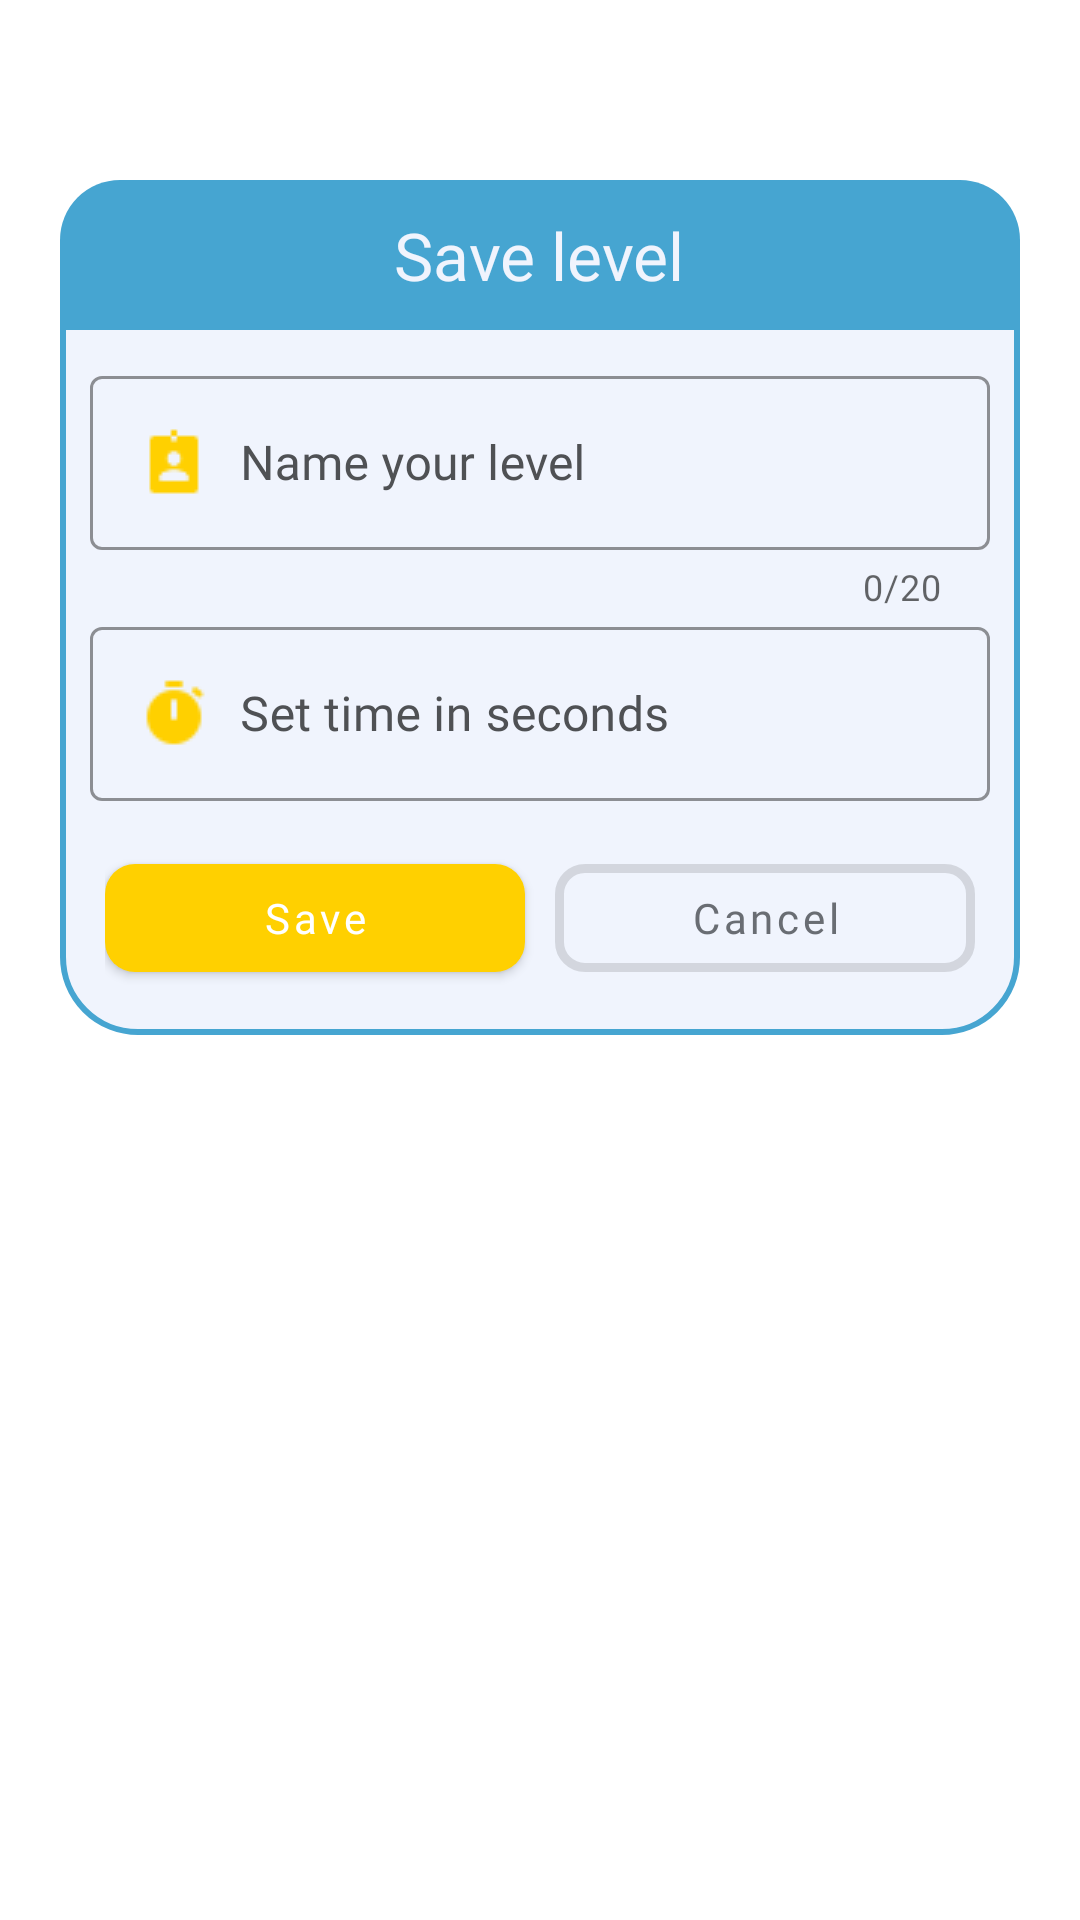

Here is an Android app screen rendered from its layout file. Give the layout XML and the strings, colors and styles it references.
<!-- AndroidManifest.xml: application theme CustomAppTheme -->
<!-- res/layout/save_level_dialog.xml -->
<?xml version="1.0" encoding="utf-8"?>
<layout xmlns:app="http://schemas.android.com/apk/res-auto">

    <FrameLayout
        xmlns:android="http://schemas.android.com/apk/res/android"
        android:layout_width="match_parent"
        android:layout_height="match_parent">

        <LinearLayout
            android:layout_width="match_parent"
            android:layout_height="wrap_content"
            android:orientation="vertical"
            android:layout_marginStart="20dp"
            android:layout_marginEnd="20dp"
            android:layout_marginTop="60dp"
            android:layout_gravity="top"
            android:background="@drawable/generator_emoji_style">

            <RelativeLayout
                android:layout_width="match_parent"
                android:layout_height="50dp"
                android:background="@drawable/emoji_shop_top_place_style">

                <TextView
                    android:layout_width="wrap_content"
                    android:layout_height="wrap_content"
                    android:text="@string/save_level"
                    android:textSize="22sp"
                    android:fontFamily="@font/ru_eng_sriracha"
                    android:layout_centerInParent="true"
                    android:textColor="@color/background_color"/>

            </RelativeLayout>

            <com.google.android.material.textfield.TextInputLayout
                style="@style/Widget.MaterialComponents.TextInputLayout.OutlinedBox"
                android:layout_width="match_parent"
                android:layout_height="wrap_content"
                android:layout_marginStart="10dp"
                android:layout_marginEnd="10dp"
                android:layout_marginTop="10dp"
                android:hint="@string/name_your_level"
                android:textColorHint="@color/first_color"
                app:counterMaxLength="20"
                app:boxStrokeColor="@color/buttonBlueColor"
                app:counterEnabled="true">

                <com.google.android.material.textfield.TextInputEditText
                    android:id="@+id/level_name"
                    android:layout_width="match_parent"
                    android:drawableStart="@drawable/icons8_name_tag_24px"
                    android:drawablePadding="10dp"
                    android:textColorHint="@color/first_color"
                    android:drawableTint="@color/textOrangeColor"
                    android:fontFamily="@font/ru_eng_sriracha"
                    android:maxLines="1"
                    android:textColor="@color/buttonBlueColor"
                    android:layout_height="wrap_content" />

            </com.google.android.material.textfield.TextInputLayout>

            <com.google.android.material.textfield.TextInputLayout
                style="@style/Widget.MaterialComponents.TextInputLayout.OutlinedBox"
                android:layout_width="match_parent"
                android:layout_height="wrap_content"
                android:layout_marginStart="10dp"
                android:layout_marginEnd="10dp"
                app:boxStrokeColor="@color/buttonBlueColor"
                android:hint="@string/set_time_in_seconds"
                android:textColorHint="@color/first_color">

                <com.google.android.material.textfield.TextInputEditText
                    android:id="@+id/level_constructor_time"
                    android:layout_width="match_parent"
                    android:layout_height="wrap_content"
                    android:drawablePadding="10dp"
                    android:textColorHint="@color/first_color"
                    android:drawableStart="@drawable/icons8_time_24px"
                    android:drawableTint="@color/textOrangeColor"
                    android:fontFamily="@font/ru_eng_sriracha"
                    android:maxLines="1"
                    android:textColor="@color/buttonBlueColor"
                    android:inputType="number"/>

            </com.google.android.material.textfield.TextInputLayout>

            <LinearLayout
                android:layout_width="match_parent"
                android:layout_height="wrap_content"
                android:layout_margin="15dp"
                android:orientation="horizontal">

                <com.google.android.material.button.MaterialButton
                    android:id="@+id/save_level_dialog"
                    android:layout_width="match_parent"
                    android:layout_height="wrap_content"
                    android:layout_marginEnd="5dp"
                    android:fontFamily="@font/ru_eng_sriracha"
                    android:text="@string/save_info"
                    android:textAllCaps="false"
                    app:cornerRadius="10dp"
                    app:backgroundTint="@color/textOrangeColor"
                    android:layout_weight="1"/>

                <com.google.android.material.button.MaterialButton
                    android:id="@+id/cancel_save_level"
                    android:layout_width="match_parent"
                    android:layout_height="wrap_content"
                    android:fontFamily="@font/ru_eng_sriracha"
                    android:layout_marginStart="5dp"
                    android:text="@string/cancel"
                    android:textAllCaps="false"
                    app:cornerRadius="10dp"
                    app:rippleColor="@color/main_ripple_button_color"
                    android:textColor="@color/main_ripple_button_color"
                    app:strokeWidth="3dp"
                    style="@style/Widget.MaterialComponents.Button.OutlinedButton"
                    android:layout_weight="1"/>

            </LinearLayout>


        </LinearLayout>

    </FrameLayout>
</layout>
<!-- resources referenced by this layout -->
<resources>
  <color name="background_color">#f0f4fd</color>
  <color name="buttonBlueColor">#46A5D1</color>
  <color name="first_color">#4f5154</color>
  <color name="main_ripple_button_color">#696D73</color>
  <color name="textOrangeColor">#FFD000</color>
  <!-- drawable emoji_shop_top_place_style (drawable) -->
  <?xml version="1.0" encoding="utf-8"?>
  <shape
      xmlns:android="http://schemas.android.com/apk/res/android"
      android:shape="rectangle">
  
      <corners android:topLeftRadius="20dp"
          android:topRightRadius="20dp"/>
      <solid android:color="@color/buttonBlueColor"/>
      
  
  </shape>
  <!-- drawable generator_emoji_style (drawable) -->
  <?xml version="1.0" encoding="utf-8"?>
  <shape xmlns:android="http://schemas.android.com/apk/res/android"
      android:shape="rectangle">
  
      <corners android:radius="25dp"/>
      <solid android:color="@color/background_color"/>
  
      <stroke android:color="@color/buttonBlueColor"
          android:width="2dp"/>
  
  </shape>
  <!-- drawable icons8_name_tag_24px: png bitmap (drawable, 478 bytes) -->
  <!-- drawable icons8_time_24px: png bitmap (drawable, 575 bytes) -->
  <string name="cancel">Cancel</string>
  <string name="name_your_level">Name your level</string>
  <string name="save_info">Save</string>
  <string name="save_level">Save level</string>
  <string name="set_time_in_seconds">Set time in seconds</string>
  <style name="CustomAppTheme" parent="Theme.MaterialComponents.Light.NoActionBar">
          
          <item name="colorPrimary">@color/colorPrimary</item>
          <item name="colorPrimaryDark">@color/colorPrimaryDark</item>
          <item name="colorAccent">@color/colorAccent</item>
          <item name="bottomSheetDialogTheme">@style/AppBottomSheetDialogTheme</item>
          <item name="android:statusBarColor">#B301BCEF</item>
          <item name="android:textAppearanceButton">@style/TextAppearance.AppCompat.Button</item>
          <item name="colorControlNormal">@color/buttonBlueColor</item>
      </style>
  <color name="colorPrimary">#6200EE</color>
  <color name="colorPrimaryDark">#3700B3</color>
  <color name="colorAccent">#6C787A</color>
  <style name="AppBottomSheetDialogTheme" parent="Theme.Design.Light.BottomSheetDialog">
          <item name="bottomSheetStyle">@style/AppModalStyle</item>
      </style>
  <style name="AppModalStyle" parent="Widget.Design.BottomSheet.Modal">
          <item name="android:background">@drawable/bottom_sheet_round_top_corners</item>
      </style>
</resources>
